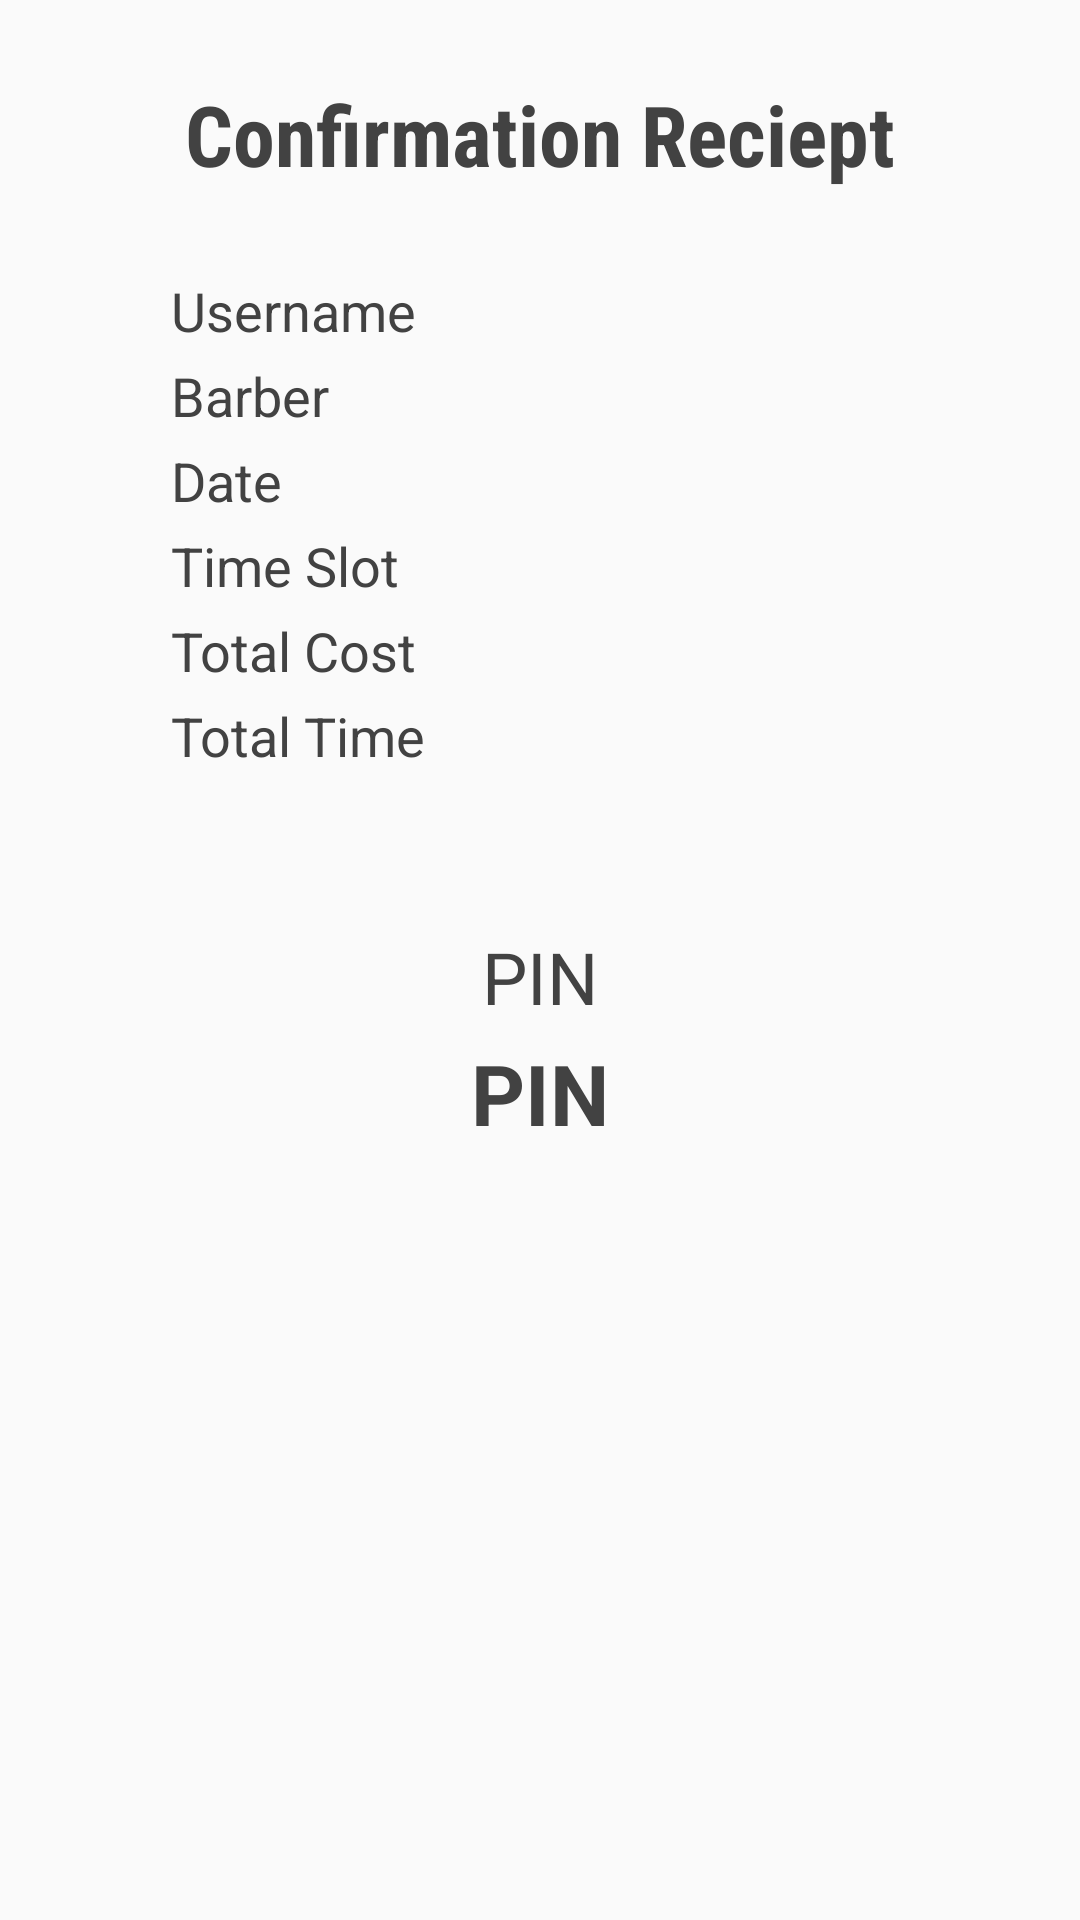

Here is an Android app screen rendered from its layout file. Give the layout XML and the strings, colors and styles it references.
<!-- AndroidManifest.xml: application theme AppTheme -->
<!-- res/layout/confirmation.xml -->
<?xml version="1.0" encoding="utf-8"?>
<RelativeLayout xmlns:android="http://schemas.android.com/apk/res/android"
    android:layout_width="match_parent"
    android:layout_height="match_parent"
    android:id="@+id/confirm_layout">

    <TextView
        android:id="@+id/confirmtext"
        android:layout_width="wrap_content"
        android:layout_height="wrap_content"
        android:layout_centerHorizontal="true"
        android:layout_gravity="center_horizontal"
        android:layout_marginTop="24dp"
        android:fontFamily="sans-serif-condensed"

        android:padding="2dp"
        android:text="Confirmation Reciept"
        android:textColor="@color/primary"
        android:textSize="28dp"
        android:textStyle="bold" />

    <LinearLayout
        android:id="@+id/lll"
        android:layout_width="250dp"
        android:layout_height="wrap_content"
        android:layout_below="@+id/confirmtext"
        android:layout_centerHorizontal="true"
        android:orientation="vertical">

        <TextView
            android:id="@+id/confirm_username"
            android:layout_width="wrap_content"
            android:layout_height="wrap_content"
            android:layout_gravity="left"
            android:layout_marginTop="24dp"
            android:padding="2dp"
            android:text="Username"
            android:textColor="@color/primary"
            android:textSize="18dp" />

        <TextView
            android:id="@+id/confirm_barber"
            android:layout_width="wrap_content"
            android:layout_height="wrap_content"
            android:layout_gravity="left"
            android:padding="2dp"

            android:text="Barber"
            android:textColor="@color/primary"
            android:textSize="18dp" />

        <TextView
            android:id="@+id/confirm_appointment_date"
            android:layout_width="wrap_content"
            android:layout_height="wrap_content"
            android:layout_gravity="left"
            android:padding="2dp"

            android:text="Date"
            android:textColor="@color/primary"
            android:textSize="18dp" />

        <TextView
            android:id="@+id/confirm_appointment_time"
            android:layout_width="wrap_content"
            android:layout_height="wrap_content"
            android:layout_gravity="left"
            android:padding="2dp"

            android:text="Time Slot"
            android:textColor="@color/primary"
            android:textSize="18dp" />

        <TextView
            android:id="@+id/confirm_price"
            android:layout_width="wrap_content"
            android:layout_height="wrap_content"
            android:layout_gravity="left"
            android:padding="2dp"

            android:text="Total Cost"
            android:textColor="@color/primary"
            android:textSize="18dp" />

        <TextView
            android:id="@+id/confirm_time"
            android:layout_width="wrap_content"
            android:layout_height="wrap_content"
            android:layout_gravity="left"
            android:padding="2dp"

            android:text="Total Time"
            android:textColor="@color/primary"
            android:textSize="18dp" />
    </LinearLayout>

    <LinearLayout
        android:layout_width="wrap_content"
        android:layout_height="wrap_content"
        android:layout_below="@+id/lll"
        android:layout_centerHorizontal="true"
        android:layout_marginTop="48dp"
        android:orientation="vertical">

        <TextView
            android:id="@+id/confirm_pintext"
            android:layout_width="wrap_content"
            android:layout_height="wrap_content"
            android:layout_gravity="center_horizontal"
            android:padding="2dp"

            android:text="PIN"
            android:textColor="@color/primary"
            android:textSize="24dp" />

        <TextView
            android:id="@+id/confirm_pin"
            android:layout_width="wrap_content"
            android:layout_height="wrap_content"
            android:layout_gravity="center_horizontal"
            android:padding="2dp"
            android:text="PIN"
            android:textColor="@color/primary"
            android:textSize="28dp"
            android:textStyle="bold" />
    </LinearLayout>

</RelativeLayout>
<!-- resources referenced by this layout -->
<resources>
  <color name="primary">#424242</color>
  <style name="AppTheme" parent="BaseTheme" />
  <style name="BaseTheme" parent="Theme.AppCompat.Light.NoActionBar">
          
          <item name="colorPrimary">#FFF</item>
          <item name="colorPrimaryDark">@color/primary_dark</item>
          <item name="colorAccent">@color/accent</item>
          <item name="toolbarStyle">@style/ToolbarStyle</item>
      </style>
  <color name="primary_dark">#212121</color>
  <color name="accent">#2979FF</color>
  <style name="ToolbarStyle" parent="@style/Widget.AppCompat.Toolbar">
          <item name="android:background">@color/primary</item>
          <item name="popupTheme">@style/Theme.AppCompat.Light</item>
          <item name="android:textColorPrimary">#FFF</item>
  
  
  
      </style>
</resources>
